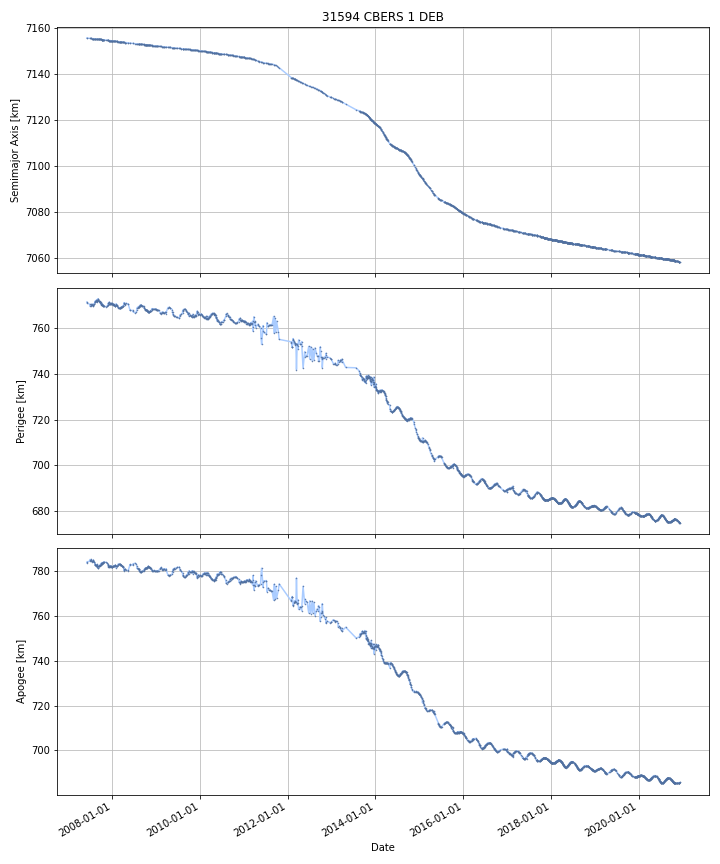

The file beside this chart, header and first rows:
DATE, SEMIMAJOR_AXIS, PERIAPSIS, APOAPSIS, DOT_SEMIMAJOR_AXIS, DOT_PERIAPSIS, DOT_APOAPSIS
2007-06-06, 7156, 771.2, 784, , , 
2007-06-07, 7156, 771.1, 784.1, -0.006369, -0.1207, 0.108
2007-06-08, 7156, 771.1, 784.1, -0.006076, -0.02653, 0.01437
2007-06-09, 7156, 771.1, 784.1, -0.006076, -0.02653, 0.01437
2007-06-10, 7156, 771, 784.1, -0.006076, -0.02653, 0.01437
2007-06-11, 7156, 771, 784.1, -0.006076, -0.02653, 0.01437
2007-06-12, 7156, 771, 784.2, -0.006076, -0.02653, 0.01437
2007-06-13, 7156, 771, 784.2, -0.006076, -0.02653, 0.01437
2007-06-14, 7156, 770.9, 784.2, -0.006076, -0.02653, 0.01437
2007-06-15, 7156, 770.9, 784.2, -0.006076, -0.02653, 0.01437
2007-06-16, 7156, 770.9, 784.2, -0.006076, -0.02653, 0.01437
2007-06-17, 7156, 770.9, 784.2, -0.006076, -0.02653, 0.01437
2007-06-18, 7156, 770.8, 784.2, -0.006076, -0.02653, 0.01437
2007-06-19, 7156, 770.8, 784.3, -0.006076, -0.02653, 0.01437
2007-06-20, 7156, 770.8, 784.3, -0.006076, -0.02653, 0.01437
2007-06-21, 7156, 770.7, 784.3, -0.006076, -0.02653, 0.01437
2007-06-22, 7156, 770.7, 784.3, -0.006076, -0.02653, 0.01437
2007-06-23, 7156, 770.7, 784.3, -0.006076, -0.02653, 0.01437
2007-06-24, 7156, 770.7, 784.3, -0.006076, -0.02653, 0.01437
2007-06-25, 7156, 770.6, 784.3, -0.006076, -0.02653, 0.01437
2007-06-26, 7156, 770.6, 784.4, -0.006076, -0.02653, 0.01437
2007-06-27, 7156, 770.6, 784.4, -0.006076, -0.02653, 0.01437
2007-06-28, 7156, 770.6, 784.4, -0.006076, -0.02653, 0.01437
2007-06-29, 7156, 770.5, 784.4, -0.006076, -0.02653, 0.01437
2007-06-30, 7156, 770.5, 784.4, -0.006076, -0.02653, 0.01437
2007-07-01, 7156, 769.8, 785.1, -0.006029, -0.7249, 0.7129
2007-07-02, 7156, 769.8, 785.1, -0.002369, 0.02408, -0.02882
2007-07-03, 7156, 769.8, 785.1, -0.002369, 0.02408, -0.02882
2007-07-04, 7156, 769.9, 785, -0.002369, 0.02408, -0.02882
2007-07-05, 7156, 769.9, 785, -0.002369, 0.02408, -0.02882
2007-07-06, 7156, 769.9, 785, -0.002369, 0.02408, -0.02882
2007-07-07, 7156, 769.9, 785, -0.002369, 0.02408, -0.02882
2007-07-08, 7156, 770, 784.9, -0.002369, 0.02408, -0.02882
2007-07-09, 7156, 770, 784.9, -0.002369, 0.02408, -0.02882
2007-07-10, 7156, 769.7, 785.2, -0.01155, -0.2854, 0.2623
2007-07-11, 7156, 769.9, 785, -0.005651, 0.1897, -0.201
2007-07-12, 7156, 770.1, 784.8, -0.005651, 0.1897, -0.201
2007-07-13, 7156, 770.3, 784.6, -0.005651, 0.1897, -0.201
2007-07-14, 7156, 770.4, 784.4, -0.005651, 0.1897, -0.201
2007-07-15, 7156, 770.5, 784.3, -0.005361, 0.02308, -0.0338
2007-07-16, 7156, 770.4, 784.4, -0.005252, -0.03936, 0.02885
2007-07-17, 7156, 770.4, 784.4, -0.005252, -0.03936, 0.02885
2007-07-18, 7156, 770.4, 784.4, -0.005414, 0.01066, -0.02149
2007-07-19, 7156, 770.4, 784.3, -0.005475, 0.02937, -0.04032
2007-07-20, 7156, 770.5, 784.3, -0.005475, 0.02937, -0.04032
2007-07-21, 7156, 770.5, 784.2, -0.005475, 0.02937, -0.04032
2007-07-22, 7155, 770.5, 784.2, -0.005166, -0.01179, 0.00146
2007-07-23, 7155, 770.5, 784.3, -0.005021, -0.03102, 0.02097
2007-07-24, 7155, 770.4, 784.3, -0.005021, -0.03102, 0.02097
2007-07-25, 7155, 770.4, 784.3, -0.004908, -0.0475, 0.03768
2007-07-26, 7155, 770.3, 784.4, -0.004855, -0.05518, 0.04547
2007-07-27, 7155, 770.3, 784.4, -0.004855, -0.05518, 0.04547
2007-07-28, 7155, 770.1, 784.6, -0.005131, -0.1866, 0.1763
2007-07-29, 7155, 769.8, 784.8, -0.00526, -0.2478, 0.2372
2007-07-30, 7155, 769.7, 784.9, -0.004646, -0.1252, 0.1159
2007-07-31, 7155, 769.9, 784.7, -0.004143, 0.2115, -0.2198
2007-08-01, 7155, 770.3, 784.4, -0.004015, 0.3469, -0.3549
2007-08-02, 7155, 770.6, 784, -0.004015, 0.3469, -0.3549
2007-08-03, 7155, 770.7, 783.9, -0.004531, 0.06861, -0.07768
2007-08-04, 7155, 770.6, 784, -0.004771, -0.06059, 0.05104
... 4,873 more rows
